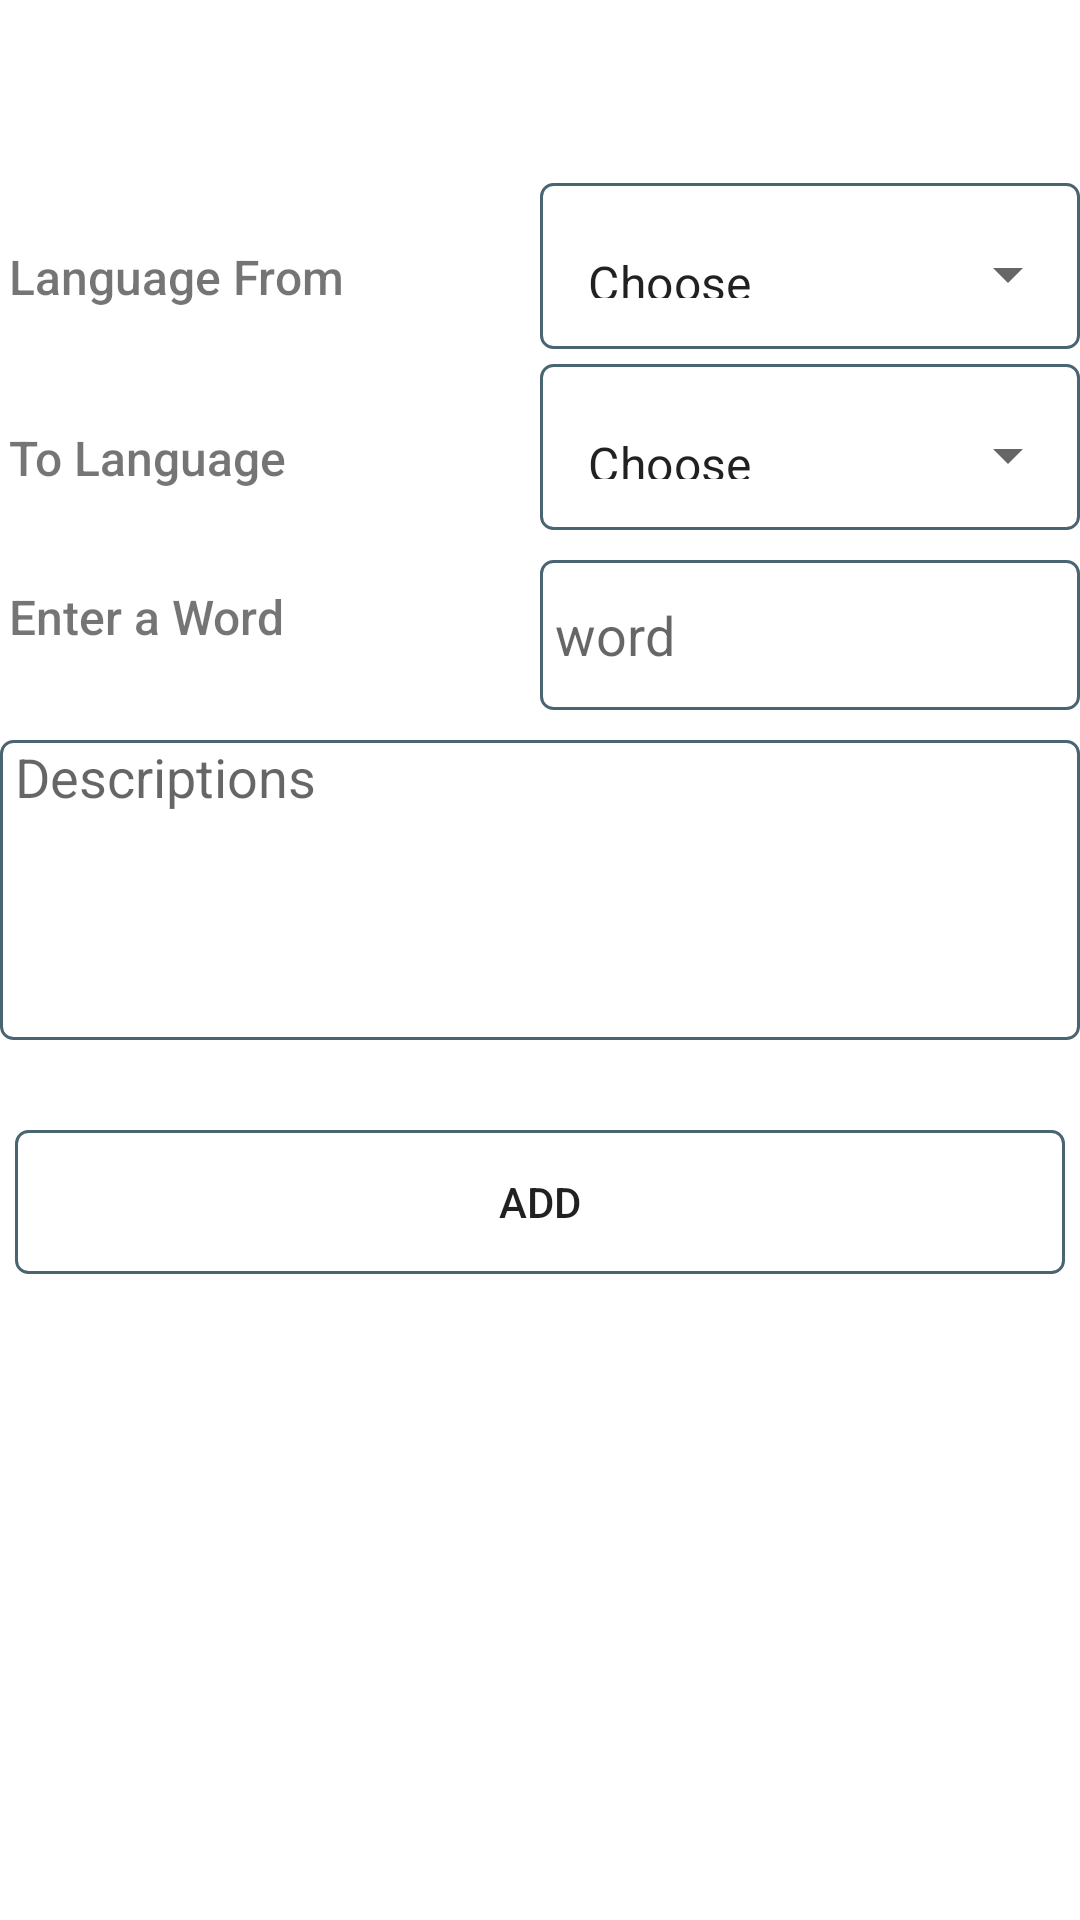

Android layout source for this screen:
<!-- AndroidManifest.xml: activity theme Theme.NoActionBar -->
<!-- res/layout/activity_add_word.xml -->
<?xml version="1.0" encoding="utf-8"?>
<LinearLayout xmlns:android="http://schemas.android.com/apk/res/android"
    xmlns:app="http://schemas.android.com/apk/res-auto"
    xmlns:tools="http://schemas.android.com/tools"
    android:layout_width="match_parent"
    android:layout_height="match_parent"
    android:layout_margin="10dp"
    android:orientation="vertical"
    tools:context=".AddWordActivity">

    <androidx.appcompat.widget.Toolbar
        android:id="@+id/toolbar"
        android:layout_width="match_parent"
        android:layout_height="?actionBarSize"/>
    <LinearLayout
        android:layout_width="match_parent"
        android:layout_height="wrap_content"
        android:orientation="horizontal">

        <TextView
            android:layout_width="match_parent"
            android:layout_height="wrap_content"
            android:layout_marginTop="3dp"
            android:layout_weight="1"
            android:fontFamily="sans-serif-medium"
            android:padding="3dp"
            android:text="Language From "
            android:textSize="16sp" />

        <com.google.android.material.textfield.TextInputLayout
            android:id="@+id/fromTribeHead"
            style="@style/Widget.MaterialComponents.TextInputLayout.OutlinedBox.ExposedDropdownMenu"
            android:layout_width="match_parent"
            android:layout_height="wrap_content"
            android:layout_marginTop="5dp"
            android:layout_toStartOf="@id/but_arrow"
            android:layout_toLeftOf="@id/but_arrow"
            android:layout_weight="1"
            android:background="@drawable/edittext_input"
            >

            <AutoCompleteTextView
                android:id="@+id/fromTribeTv"
                android:layout_width="match_parent"
                android:layout_height="50dp"
                android:background="#00ffffff"
                android:text="Choose"
                android:requiresFadingEdge="horizontal"
                android:spinnerMode="dialog" />
        </com.google.android.material.textfield.TextInputLayout>

    </LinearLayout>

    <LinearLayout
        android:layout_width="match_parent"
        android:layout_height="wrap_content"
        android:orientation="horizontal">

        <TextView
            android:layout_width="match_parent"
            android:layout_height="wrap_content"
            android:layout_marginTop="3dp"
            android:layout_weight="1"
            android:fontFamily="sans-serif-medium"
            android:padding="3dp"
            android:text="To Language"
            android:textSize="16sp" />

        <com.google.android.material.textfield.TextInputLayout
            android:id="@+id/toTribeHead"
            style="@style/Widget.MaterialComponents.TextInputLayout.OutlinedBox.ExposedDropdownMenu"
            android:layout_width="match_parent"
            android:layout_height="wrap_content"
            android:layout_marginTop="5dp"
            android:layout_toStartOf="@id/but_arrow"
            android:layout_toLeftOf="@id/but_arrow"
            android:layout_weight="1"
            android:background="@drawable/edittext_input"
             >

            <AutoCompleteTextView
                android:id="@+id/toTribeTv"
                android:layout_width="match_parent"
                android:layout_height="50dp"
                android:background="#00ffffff"
                android:text="Choose"
                android:requiresFadingEdge="horizontal"
                android:spinnerMode="dialog" />
        </com.google.android.material.textfield.TextInputLayout>

    </LinearLayout>


    <LinearLayout
        android:layout_width="match_parent"
        android:layout_height="wrap_content"
        android:orientation="vertical">

        <LinearLayout
            android:layout_width="match_parent"
            android:layout_height="wrap_content"
            android:orientation="horizontal">

            <TextView
                android:id="@+id/wordInTv"
                android:layout_width="match_parent"
                android:layout_height="wrap_content"
                android:layout_marginTop="3dp"
                android:layout_weight="1"
                android:fontFamily="sans-serif-medium"
                android:padding="3dp"
                android:text="Enter a Word"
                android:textSize="16sp" />

            <com.google.android.material.textfield.TextInputEditText
                android:id="@+id/wordTv"
                android:layout_width="match_parent"
                android:layout_height="50dp"
                android:layout_marginTop="10dp"
                android:layout_weight="1"
                android:background="@drawable/edittext_input"
                android:hint="word"
                android:inputType="textNoSuggestions"
                android:maxLines="1"
                android:paddingStart="5dp"
                android:singleLine="true" />

        </LinearLayout>

    </LinearLayout>

    <com.google.android.material.textfield.TextInputEditText
        android:id="@+id/descriptionsTv"
        android:layout_width="match_parent"
        android:layout_height="100dp"
        android:layout_marginTop="10dp"
        android:background="@drawable/edittext_input"
        android:gravity="start"
        android:hint="Descriptions"
        android:inputType="textCapSentences|textMultiLine"
        android:minHeight="10dp"
        android:paddingStart="5dp" />


    <Button
        android:id="@+id/but_add"
        android:layout_width="match_parent"
        android:layout_height="wrap_content"
        android:layout_marginStart="5dp"
        android:layout_marginLeft="5dp"
        android:layout_marginTop="30dp"
        android:layout_marginEnd="5dp"
        android:layout_marginRight="5dp"
        android:background="@drawable/edittext_input"
        android:clickable="true"
        android:foreground="?android:attr/selectableItemBackground"
        android:text="Add"
        android:textAllCaps="true" />

</LinearLayout>
<!-- resources referenced by this layout -->
<resources>
  <!-- drawable edittext_input (drawable) -->
  <?xml version="1.0" encoding="utf-8"?>
  <shape xmlns:android="http://schemas.android.com/apk/res/android">
  
      <stroke
          android:width="1dp"
          android:color="@color/grey_600" />
  
      <corners android:radius="4dp" />
  
  </shape>
  <style name="Theme.NoActionBar" parent="Theme.MaterialComponents.DayNight.NoActionBar">
          
          <item name="colorPrimary">@color/grey_800</item>
          <item name="colorPrimaryVariant">@color/grey_700</item>
          <item name="colorOnPrimary">@color/white</item>
          
          <item name="colorOnSecondary">@color/black</item>
          
          <item name="android:statusBarColor" tools:targetApi="l">?attr/colorPrimaryVariant</item>
          
      </style>
  <color name="grey_600">#4A6572</color>
  <color name="grey_800">#232F34</color>
  <color name="grey_700">#344955</color>
  <color name="white">#FFFFFFFF</color>
  <color name="black">#FF000000</color>
</resources>
